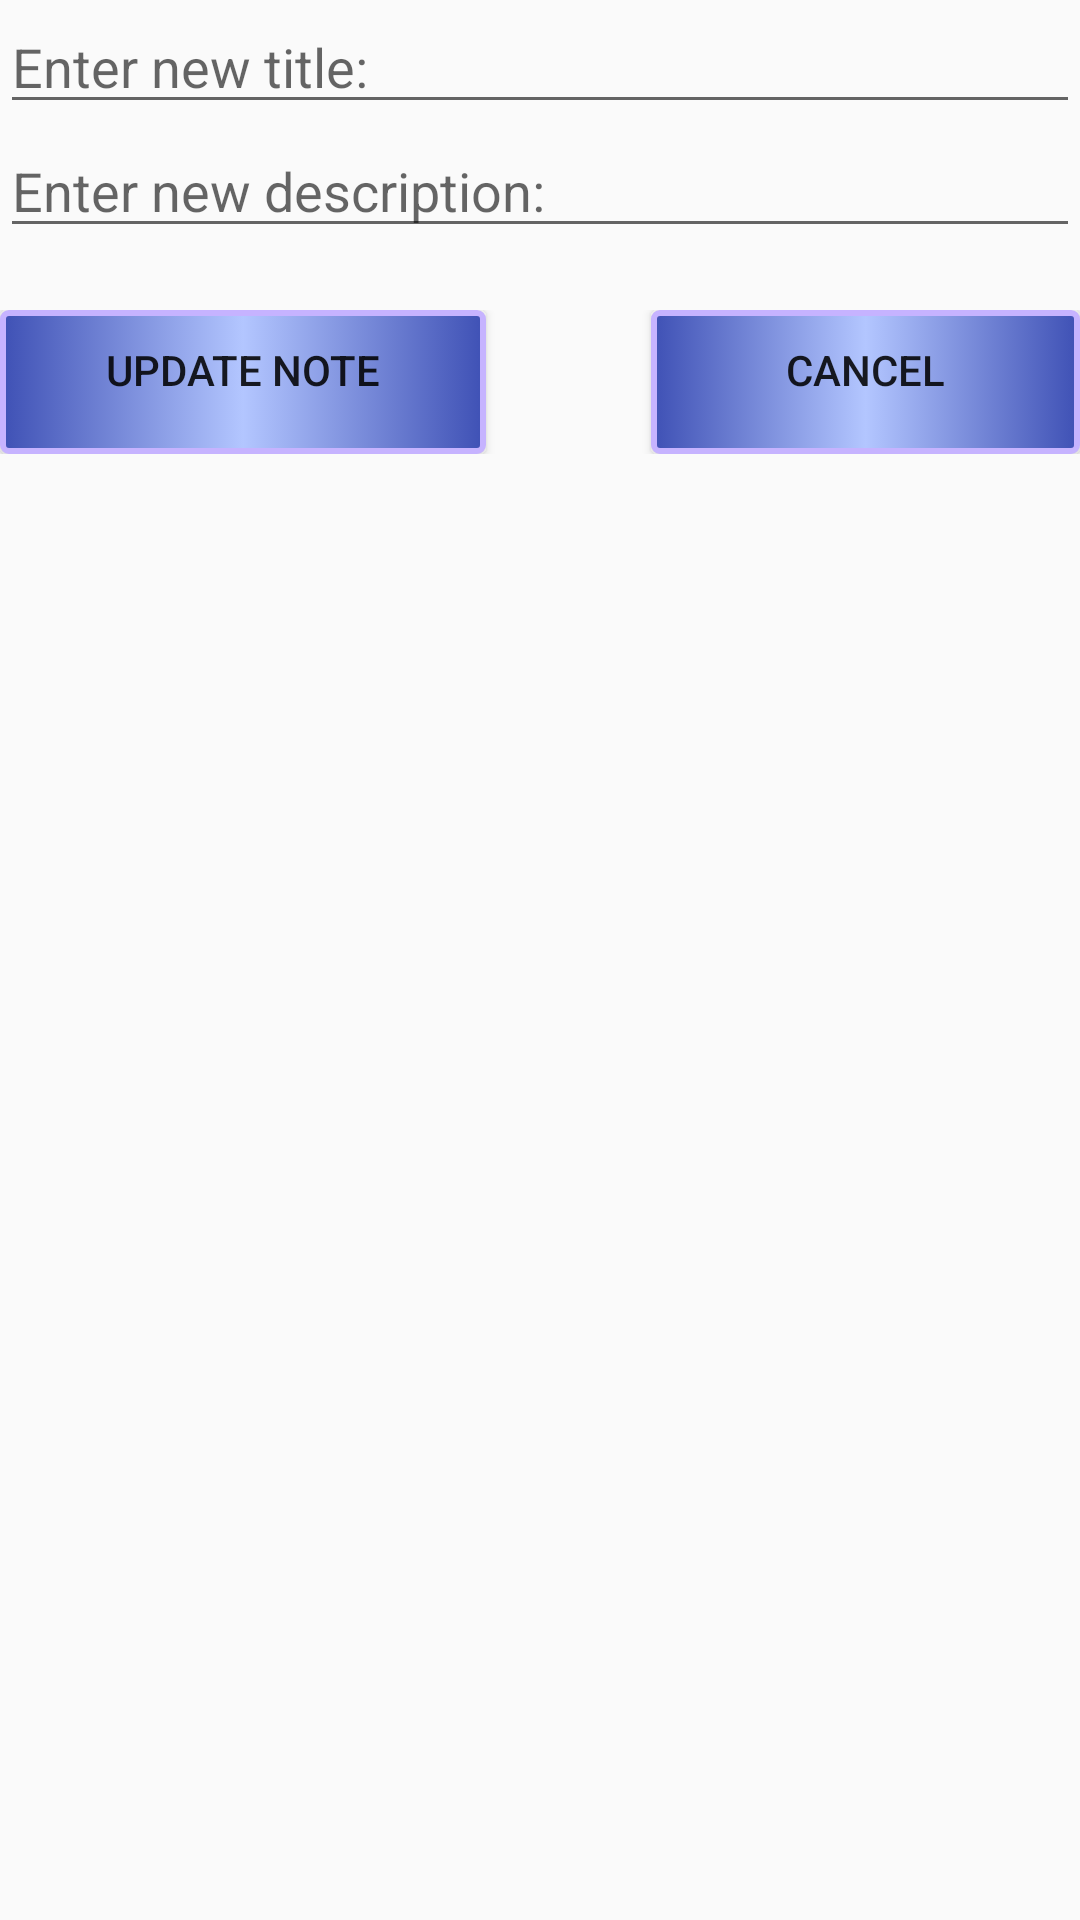

Layout XML and referenced resources for this Android screen:
<!-- AndroidManifest.xml: application theme AppTheme -->
<!-- res/layout/activity_update_note.xml -->
<?xml version="1.0" encoding="utf-8"?>
<LinearLayout xmlns:android="http://schemas.android.com/apk/res/android"
    xmlns:app="http://schemas.android.com/apk/res-auto"
    xmlns:tools="http://schemas.android.com/tools"
    android:layout_width="match_parent"
    android:layout_height="match_parent"
    android:orientation="vertical"
    tools:context="com.example.majid_fit5.noteapp.AddNote">

    <LinearLayout
        android:layout_width="match_parent"
        android:layout_height="match_parent"
        android:orientation="vertical">

        <EditText
            android:id="@+id/noteTitle"
            android:layout_width="match_parent"
            android:layout_height="wrap_content"
            android:ems="10"
            android:inputType="textPersonName"
            android:hint="Enter new title:"
            />

        <EditText
            android:id="@+id/noteDescription"
            android:layout_width="match_parent"
            android:layout_height="wrap_content"
            android:ems="10"
            android:inputType="textMultiLine"
            android:hint="Enter new description:"/>

        <LinearLayout
            android:layout_width="match_parent"
            android:layout_height="wrap_content"
            android:layout_gravity="center"
            android:layout_marginTop="10pt"
            android:orientation="horizontal">

            <Button
                android:id="@+id/updateNoteButton"
                android:layout_width="wrap_content"
                android:layout_height="wrap_content"
                android:background="@drawable/my_design1"
                android:onClick="buUpdateNote"
                android:text="Update Note"
                android:layout_weight="1"/>

            <Space
                android:layout_width="wrap_content"
                android:layout_height="wrap_content"
                android:layout_weight="1" />

            <Button
                android:id="@+id/cancel"
                android:layout_width="wrap_content"
                android:layout_height="wrap_content"
                android:background="@drawable/my_design1"
                android:onClick="cancel"
                android:text="Cancel"
                android:layout_weight="1"
                />
        </LinearLayout>

    </LinearLayout>
</LinearLayout>
<!-- resources referenced by this layout -->
<resources>
  <!-- drawable my_design1 (drawable) -->
  <?xml version="1.0" encoding="utf-8"?>
  <selector xmlns:android="http://schemas.android.com/apk/res/android">
      <item android:state_pressed="true">
          <shape>
              <solid android:color="#b3ecff"/>
              <stroke android:color="#53933f"
                  android:width="2dp" />
              <corners android:radius="8dp"/>
              <padding android:bottom="8pt"
                  android:left="8dp"
                  android:right="8dp"
                  android:top="8dp"/>
          </shape>
      </item>
  
      <item  >
          <shape>
              <gradient android:startColor="@color/colorPrimary"
                  android:centerColor="#b3c6ff"
                  android:endColor="@color/colorPrimary"/>
  
              <stroke android:color="#c6b3ff"
                  android:width="2dp" />
              <corners android:radius="2dp"/>
              <padding android:bottom="2dp"
                  android:left="8dp"
                  android:right="8dp"
                  android:top="8dp"/>
          </shape>
  
      </item>
  </selector>
  <style name="AppTheme" parent="Theme.AppCompat.Light.DarkActionBar">
          
          <item name="colorPrimary">@color/colorPrimary</item>
          <item name="colorPrimaryDark">@color/colorPrimaryDark</item>
          <item name="colorAccent">@color/colorAccent</item>
          <item name="android:navigationBarColor">@color/customeblue</item>
  
  
      </style>
  <color name="colorPrimary">#3f51b5</color>
  <color name="colorPrimaryDark">#303F9F</color>
  <color name="colorAccent">#FF4081</color>
  <color name="customeblue">#3b5998</color>
</resources>
